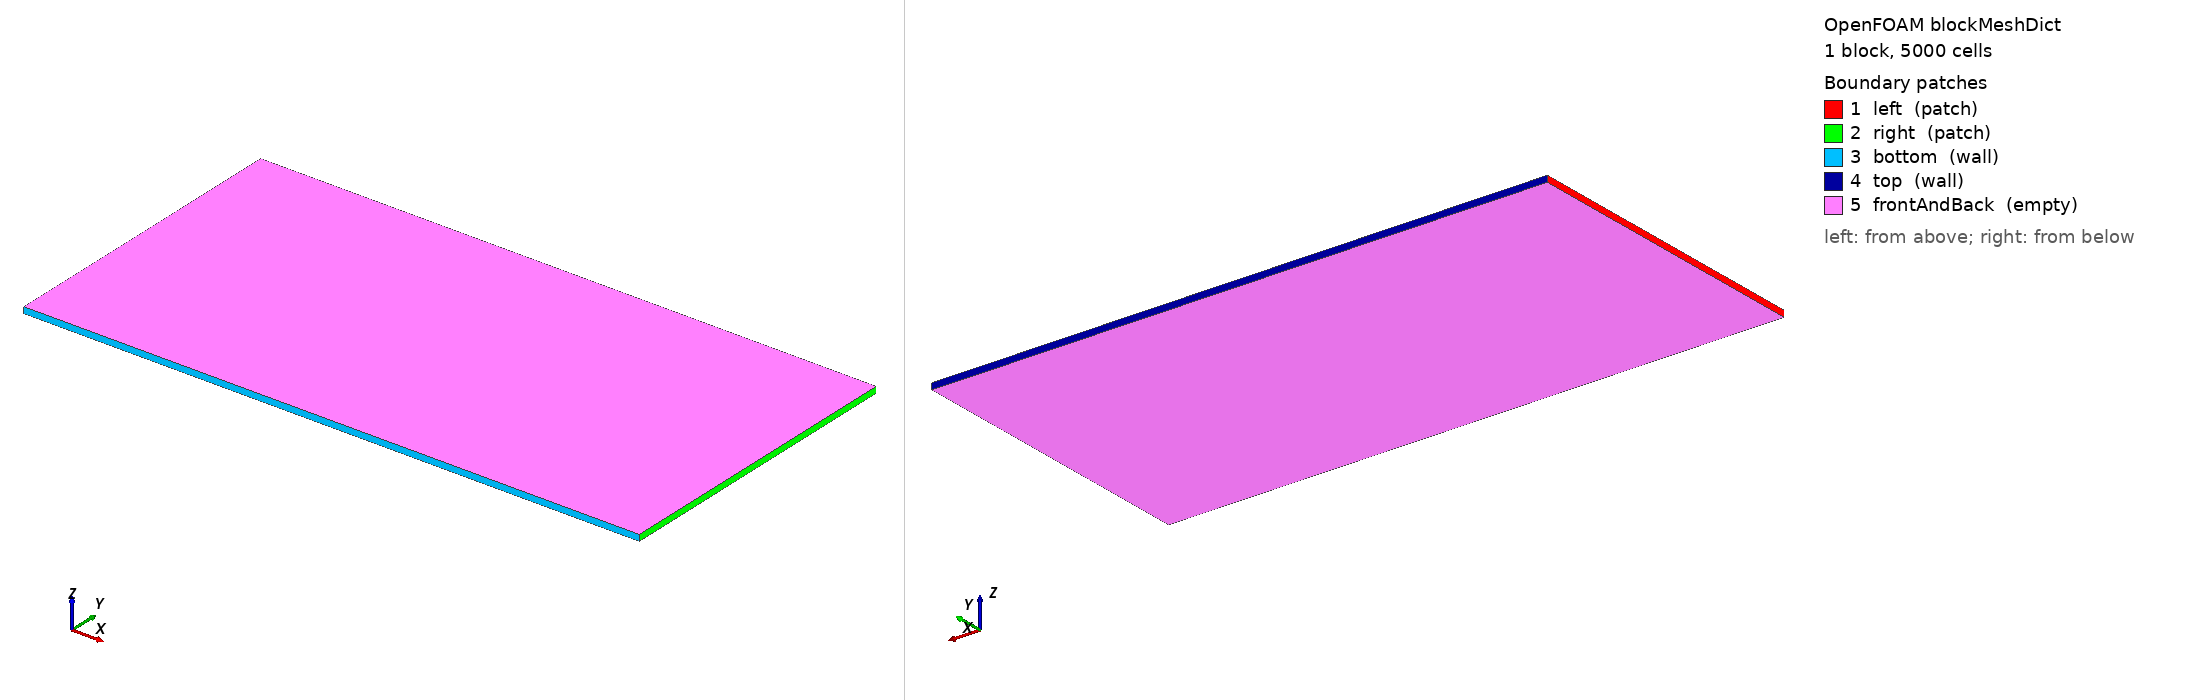

OpenFOAM case: the mesh blockMesh builds from blockMeshDict, 1 block(s), 5000 cells. Boundary patches (legend numbers): 1 left (patch), 2 right (patch), 3 bottom (wall), 4 top (wall), 5 frontAndBack (empty). Left view from above one corner, right view from below the opposite corner. Boundary conditions: 3 field file(s) under 0/ or 0.orig/; 5 of 5 drawn patches have an entry in a shipped field file.

=== system/blockMeshDict ===
/*--------------------------------*- C++ -*----------------------------------*\
| =========                 |                                                 |
| \\      /  F ield         | OpenFOAM: The Open Source CFD Toolbox           |
|  \\    /   O peration     |                                                 |
|   \\  /    A nd           |                                                 |
|    \\/     M anipulation  |                                                 |
\*---------------------------------------------------------------------------*/
FoamFile
{
    version     2.0;
    format      ascii;
    class       dictionary;
    object      blockMeshDict;
}
// * * * * * * * * * * * * * * * * * * * * * * * * * * * * * * * * * * * * * //

convertToMeters 1;

vertices
(
    (0     0     0)
    (0.1   0     0)
    (0.1   0.05  0)
    (0     0.05  0)
    (0     0     0.001)
    (0.1   0     0.001)
    (0.1   0.05  0.001)
    (0     0.05  0.001)
);

blocks
(
    hex (0 1 2 3 4 5 6 7) (100 50 1) simpleGrading (1 1 1)
);

edges
(
);

boundary
(
    left
    {
        type patch;
        faces
        (
            (0 4 7 3)
        );
    }

    right
    {
        type patch;
        faces
        (
            (1 2 6 5)
        );
    }

    bottom
    {
        type wall;
        faces
        (
            (0 1 5 4)
        );
    }

    top
    {
        type wall;
        faces
        (
            (3 7 6 2)
        );
    }

    frontAndBack
    {
        type empty;
        faces
        (
            (0 3 2 1)
            (4 5 6 7)
        );
    }
);

mergePatchPairs
(
);

// ************************************************************************* //


=== system/controlDict ===
/*--------------------------------*- C++ -*----------------------------------*\
| =========                 |                                                 |
| \\      /  F ield         | OpenFOAM: The Open Source CFD Toolbox           |
|  \\    /   O peration     |                                                 |
|   \\  /    A nd           |                                                 |
|    \\/     M anipulation  |                                                 |
\*---------------------------------------------------------------------------*/
FoamFile
{
    version     2.0;
    format      ascii;
    class       dictionary;
    object      controlDict;
}
// * * * * * * * * * * * * * * * * * * * * * * * * * * * * * * * * * * * * * //

application     anisotropicLaplacianFoam;

startFrom       startTime;

startTime       0;

stopAt          endTime;

endTime         5;

deltaT          0.01;

writeControl    runTime;

writeInterval   0.5;

purgeWrite      0;

writeFormat     ascii;

writePrecision  6;

writeCompression off;

timeFormat      general;

timePrecision   6;

runTimeModifiable true;

// ************************************************************************* //


=== 0.orig/T ===
/*--------------------------------*- C++ -*----------------------------------*\
| =========                 |                                                 |
| \\      /  F ield         | OpenFOAM: The Open Source CFD Toolbox           |
|  \\    /   O peration     |                                                 |
|   \\  /    A nd           |                                                 |
|    \\/     M anipulation  |                                                 |
\*---------------------------------------------------------------------------*/
FoamFile
{
    version     2.0;
    format      ascii;
    class       volScalarField;
    object      T;
}
// * * * * * * * * * * * * * * * * * * * * * * * * * * * * * * * * * * * * * //

dimensions      [0 0 0 1 0 0 0];

internalField   uniform 300;

boundaryField
{
    left
    {
        type            fixedValue;
        value           uniform 300;
    }

    right
    {
        type            fixedValue;
        value           uniform 330;
    }

    bottom
    {
        type            zeroGradient;
    }

    top
    {
        type            zeroGradient;
    }

    frontAndBack
    {
        type            empty;
    }
}

// ************************************************************************* //


=== 0.orig/kappa ===
/*--------------------------------*- C++ -*----------------------------------*\
| =========                 |                                                 |
| \\      /  F ield         | OpenFOAM: The Open Source CFD Toolbox           |
|  \\    /   O peration     |                                                 |
|   \\  /    A nd           |                                                 |
|    \\/     M anipulation  |                                                 |
\*---------------------------------------------------------------------------*/
FoamFile
{
    version     2.0;
    format      ascii;
    class       volSymmTensorField;
    object      kappa;
}
// * * * * * * * * * * * * * * * * * * * * * * * * * * * * * * * * * * * * * //

dimensions      [1 1 -3 -1 0 0 0];

internalField   uniform (1.0 0 0 0.3 0 0.3);

boundaryField
{
    left
    {
        type            zeroGradient;
    }

    right
    {
        type            zeroGradient;
    }

    bottom
    {
        type            zeroGradient;
    }

    top
    {
        type            zeroGradient;
    }

    frontAndBack
    {
        type            empty;
    }
}

// ************************************************************************* //


=== 0.orig/rhoCp ===
/*--------------------------------*- C++ -*----------------------------------*\
| =========                 |                                                 |
| \\      /  F ield         | OpenFOAM: The Open Source CFD Toolbox           |
|  \\    /   O peration     |                                                 |
|   \\  /    A nd           |                                                 |
|    \\/     M anipulation  |                                                 |
\*---------------------------------------------------------------------------*/
FoamFile
{
    version     2.0;
    format      ascii;
    class       volScalarField;
    object      rhoCp;
}
// * * * * * * * * * * * * * * * * * * * * * * * * * * * * * * * * * * * * * //

dimensions      [1 -1 -2 -1 0 0 0];

internalField   uniform 2.0e6;

boundaryField
{
    left
    {
        type            zeroGradient;
    }

    right
    {
        type            zeroGradient;
    }

    bottom
    {
        type            zeroGradient;
    }

    top
    {
        type            zeroGradient;
    }

    frontAndBack
    {
        type            empty;
    }
}

// ************************************************************************* //
